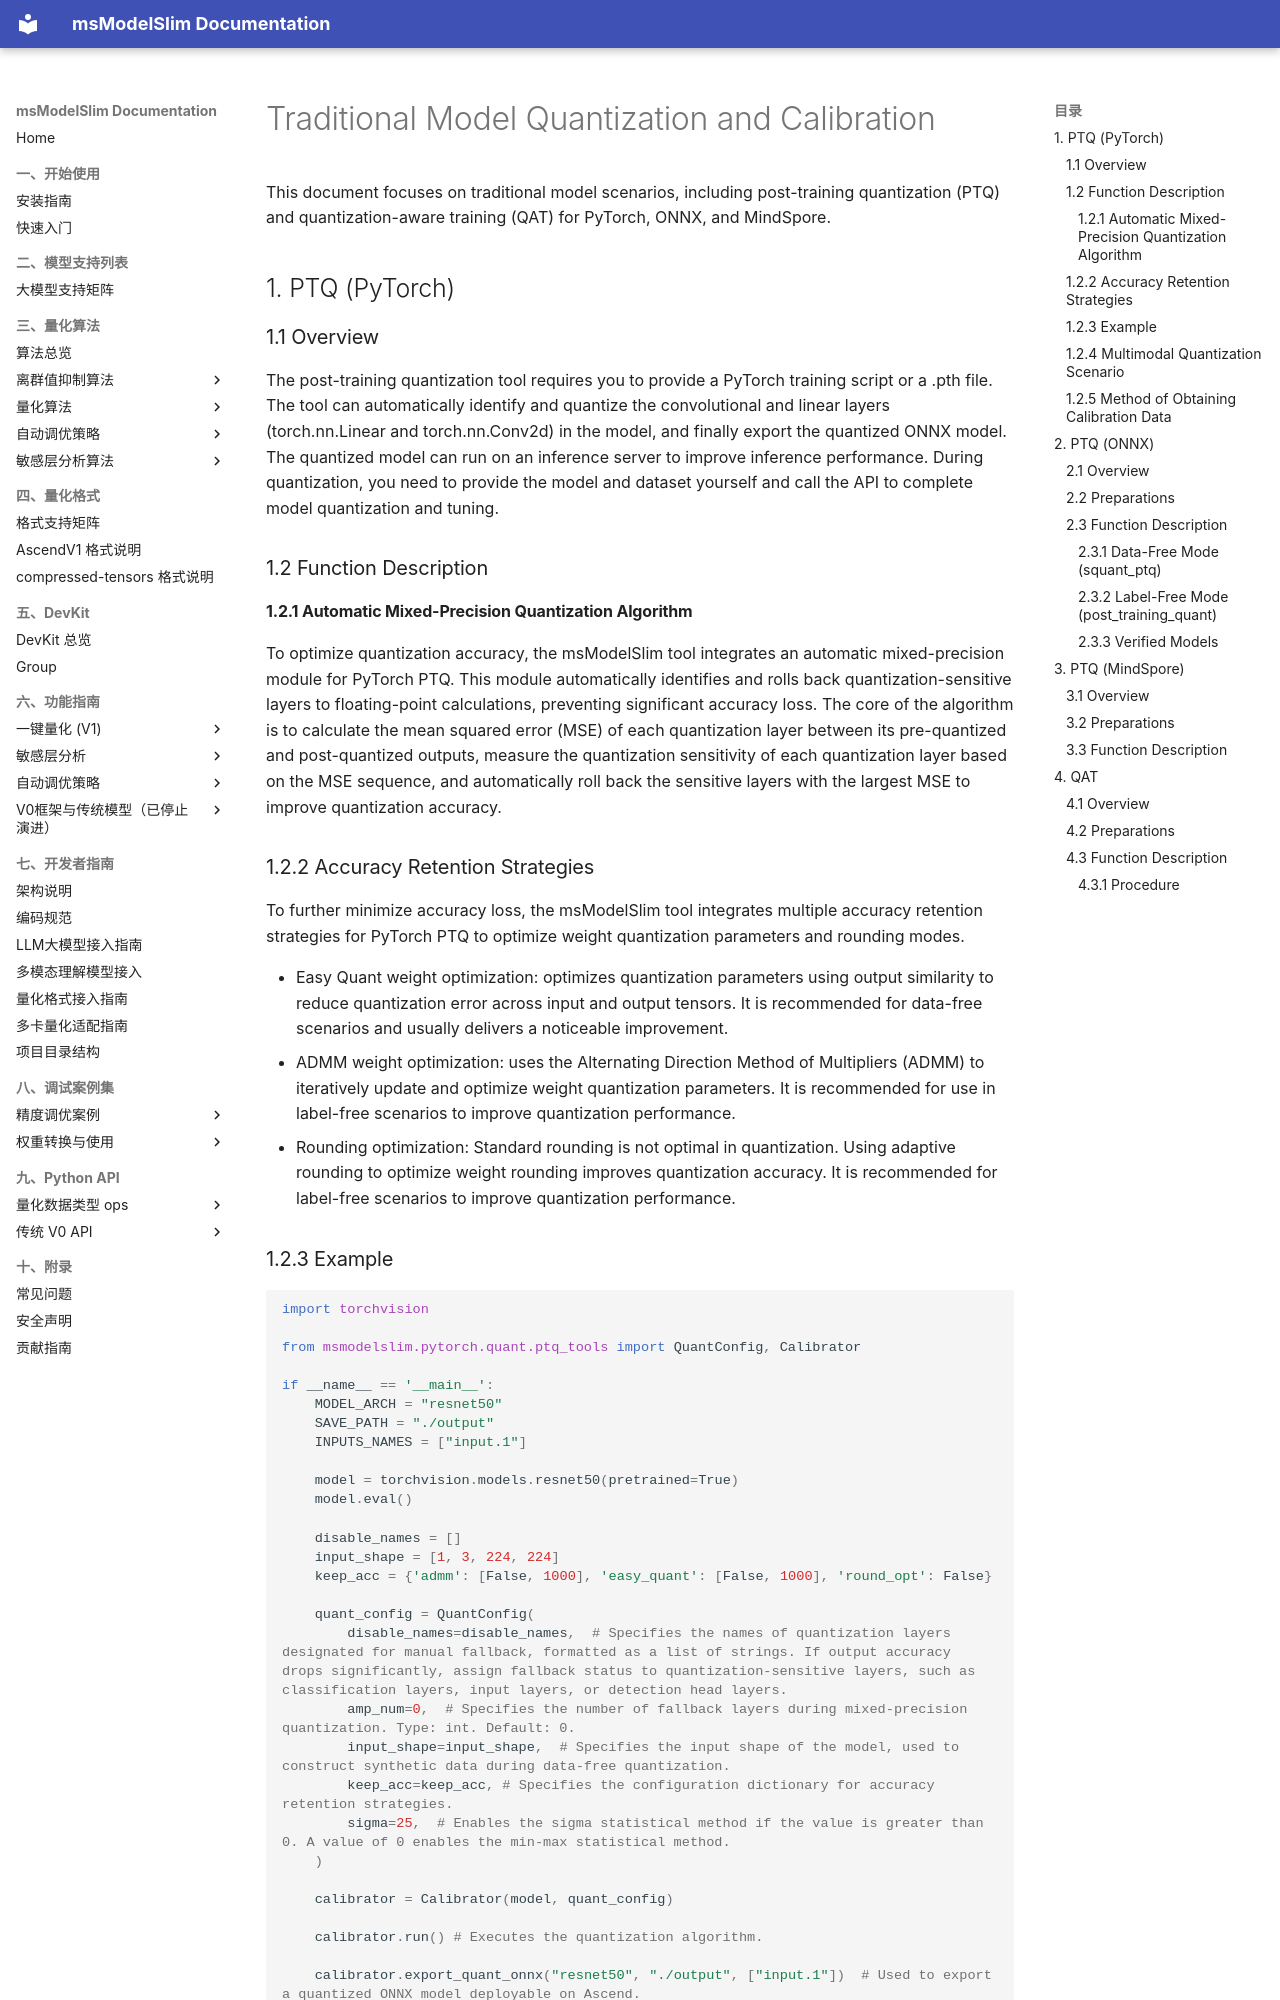

repository: Ascend/msmodelslim · page: en/user_guide/traditional_quantization_v0/traditional_model_quantization_and_calibration/index.html · generator: mkdocs

# Traditional Model Quantization and Calibration

This document focuses on traditional model scenarios, including post-training quantization (PTQ) and quantization-aware training (QAT) for PyTorch, ONNX, and MindSpore.

## 1. PTQ (PyTorch)

### 1.1 Overview

The post-training quantization tool requires you to provide a PyTorch training script or a .pth file. The tool can automatically identify and quantize the convolutional and linear layers (torch.nn.Linear and torch.nn.Conv2d) in the model, and finally export the quantized ONNX model. The quantized model can run on an inference server to improve inference performance. During quantization, you need to provide the model and dataset yourself and call the API to complete model quantization and tuning.

### 1.2 Function Description

#### 1.2.1 Automatic Mixed-Precision Quantization Algorithm

To optimize quantization accuracy, the msModelSlim tool integrates an automatic mixed-precision module for PyTorch PTQ. This module automatically identifies and rolls back quantization-sensitive layers to floating-point calculations, preventing significant accuracy loss. The core of the algorithm is to calculate the mean squared error (MSE) of each quantization layer between its pre-quantized and post-quantized outputs, measure the quantization sensitivity of each quantization layer based on the MSE sequence, and automatically roll back the sensitive layers with the largest MSE to improve quantization accuracy.

### 1.2.2 Accuracy Retention Strategies

To further minimize accuracy loss, the msModelSlim tool integrates multiple accuracy retention strategies for PyTorch PTQ to optimize weight quantization parameters and rounding modes.

- Easy Quant weight optimization: optimizes quantization parameters using output similarity to reduce quantization error across input and output tensors. It is recommended for data-free scenarios and usually delivers a noticeable improvement.
- ADMM weight optimization: uses the Alternating Direction Method of Multipliers (ADMM) to iteratively update and optimize weight quantization parameters. It is recommended for use in label-free scenarios to improve quantization performance.
- Rounding optimization: Standard rounding is not optimal in quantization. Using adaptive rounding to optimize weight rounding improves quantization accuracy. It is recommended for label-free scenarios to improve quantization performance.

### 1.2.3 Example

```python
import torchvision

from msmodelslim.pytorch.quant.ptq_tools import QuantConfig, Calibrator

if __name__ == '__main__':
    MODEL_ARCH = "resnet50"
    SAVE_PATH = "./output"
    INPUTS_NAMES = ["input.1"]

    model = torchvision.models.resnet50(pretrained=True)
    model.eval()

    disable_names = []
    input_shape = [1, 3, 224, 224]
    keep_acc = {'admm': [False, 1000], 'easy_quant': [False, 1000], 'round_opt': False}

    quant_config = QuantConfig(
        disable_names=disable_names,  # Specifies the names of quantization layers designated for manual fallback, formatted as a list of strings. If output accuracy drops significantly, assign fallback status to quantization-sensitive layers, such as classification layers, input layers, or detection head layers.
        amp_num=0,  # Specifies the number of fallback layers during mixed-precision quantization. Type: int. Default: 0.
        input_shape=input_shape,  # Specifies the input shape of the model, used to construct synthetic data during data-free quantization.
        keep_acc=keep_acc, # Specifies the configuration dictionary for accuracy retention strategies.
        sigma=25,  # Enables the sigma statistical method if the value is greater than 0. A value of 0 enables the min-max statistical method.
    )

    calibrator = Calibrator(model, quant_config)

    calibrator.run() # Executes the quantization algorithm.

    calibrator.export_quant_onnx("resnet50", "./output", ["input.1"])  # Used to export a quantized ONNX model deployable on Ascend.

```
